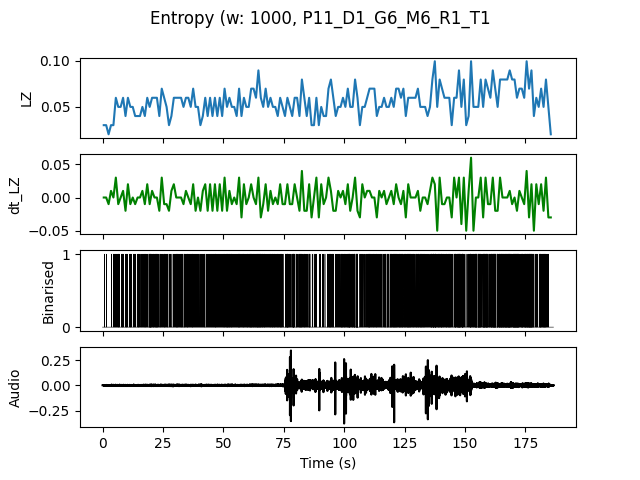

Source data for this figure (header and first rows):
, t0, LZ, dt_LZ, IOI
0.0, 0.0, 0.0299, 0.0, 1.0
1.0, 1.0, 0.0299, 0.0, 1.0
2.0, 2.0, 0.01993, -0.009966, 0.0
3.0, 3.0, 0.0299, 0.009966, 1.0
4.0, 4.0, 0.0299, 0.0, 1.0
5.0, 5.0, 0.05979, 0.0299, 0.3333
6.0, 6.0, 0.04983, -0.009966, 0.3333
7.0, 7.0, 0.04983, 0.0, 0.5
8.0, 8.0, 0.05979, 0.009966, 0.3333
9.0, 9.0, 0.03986, -0.01993, 0.5
10.0, 10.0, 0.05979, 0.01993, 0.5
11.0, 11.0, 0.04983, -0.009966, 0.3333
12.0, 12.0, 0.04983, 0.0, 0.5
13.0, 13.0, 0.03986, -0.009966, 0.5
14.0, 14.0, 0.03986, 0.0, 0.3333
15.0, 15.0, 0.03986, 0.0, 0.5
16.0, 16.0, 0.04983, 0.009966, 0.3333
17.0, 17.0, 0.03986, -0.009966, 0.3333
18.0, 18.0, 0.05979, 0.01993, 0.5
19.0, 19.0, 0.04983, -0.009966, 0.1667
20.0, 20.0, 0.05979, 0.009966, 0.25
21.0, 21.0, 0.05979, 0.0, 0.25
22.0, 22.0, 0.05979, 0.0, 0.2
23.0, 23.0, 0.03986, -0.01993, 1.0
24.0, 24.0, 0.06976, 0.0299, 0.3333
25.0, 25.0, 0.05979, -0.009966, 0.25
26.0, 26.0, 0.04983, -0.009966, 0.3333
27.0, 27.0, 0.0299, -0.01993, 0.5
28.0, 28.0, 0.03986, 0.009966, 1.0
29.0, 29.0, 0.05979, 0.01993, 0.5
30.0, 30.0, 0.05979, 0.0, 0.25
31.0, 31.0, 0.05979, 0.0, 0.3333
32.0, 32.0, 0.05979, 0.0, 0.25
33.0, 33.0, 0.04983, -0.009966, 0.5
34.0, 34.0, 0.05979, 0.009966, 0.3333
35.0, 35.0, 0.05979, 0.0, 0.3333
36.0, 36.0, 0.04983, -0.009966, 0.3333
37.0, 37.0, 0.06976, 0.01993, 0.3333
38.0, 38.0, 0.04983, -0.01993, 0.3333
39.0, 39.0, 0.04983, 0.0, 0.3333
40.0, 40.0, 0.0299, -0.01993, 0.5
41.0, 41.0, 0.03986, 0.009966, 0.5
42.0, 42.0, 0.05979, 0.01993, 0.3333
43.0, 43.0, 0.03986, -0.01993, 0.5
44.0, 44.0, 0.05979, 0.01993, 0.3333
45.0, 45.0, 0.03986, -0.01993, 0.5
46.0, 46.0, 0.05979, 0.01993, 0.25
47.0, 47.0, 0.03986, -0.01993, 0.5
48.0, 48.0, 0.05979, 0.01993, 0.3333
49.0, 49.0, 0.03986, -0.01993, 0.5
50.0, 50.0, 0.06976, 0.0299, 0.25
51.0, 51.0, 0.04983, -0.01993, 0.25
52.0, 52.0, 0.05979, 0.009966, 0.25
53.0, 53.0, 0.04983, -0.009966, 0.3333
54.0, 54.0, 0.04983, 0.0, 0.3333
55.0, 55.0, 0.03986, -0.009966, 0.5
56.0, 56.0, 0.06976, 0.0299, 0.2
57.0, 57.0, 0.03986, -0.0299, 0.5
58.0, 58.0, 0.05979, 0.01993, 0.25
59.0, 59.0, 0.04983, -0.009966, 0.3333
... 126 more rows
